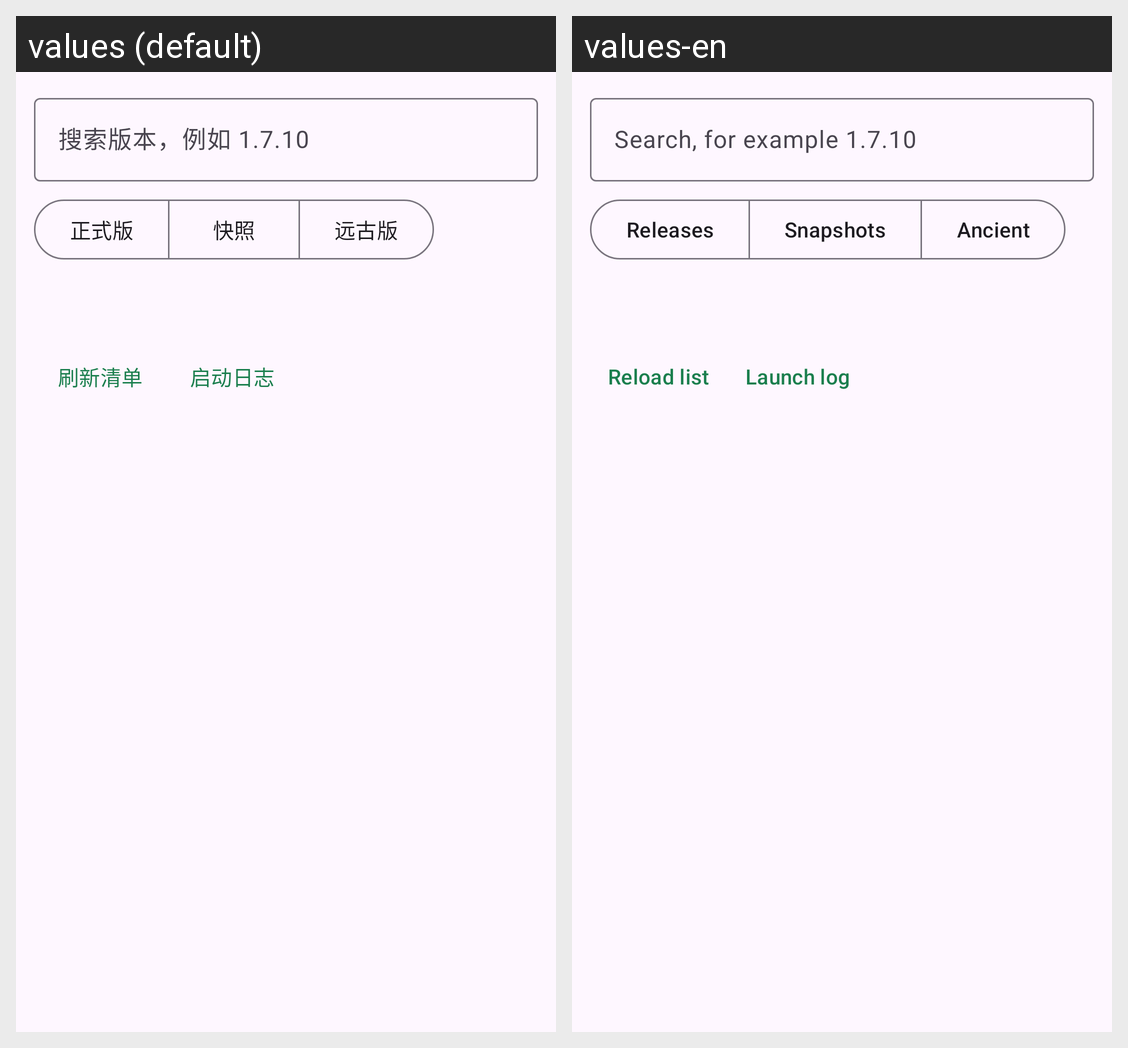

This grid shows one Android layout under two languages. Give, for every string resource on the screen, its name, the default text and each shown locale's text.
Android screen res/layout/fragment_versions.xml rendered under 2 locales, left to right: values (default), values-en. Device: Nexus 5 (rendered at 1080×1920; each locale shown at half size, 540×960, under a caption strip naming it); theme Theme.FcpLauncher.
Strings drawn on this screen, with the default value and each locale's value (text and hints the layout hard-codes, and strings that could not be matched under every locale, appear in the picture but are not listed):

search_hint
  values: 搜索版本，例如 1.7.10
  values-en: Search, for example 1.7.10

filter_releases
  values: 正式版
  values-en: Releases

filter_snapshots
  values: 快照
  values-en: Snapshots

filter_old
  values: 远古版
  values-en: Ancient

reload
  values: 刷新清单
  values-en: Reload list

launch_log
  values: 启动日志
  values-en: Launch log
